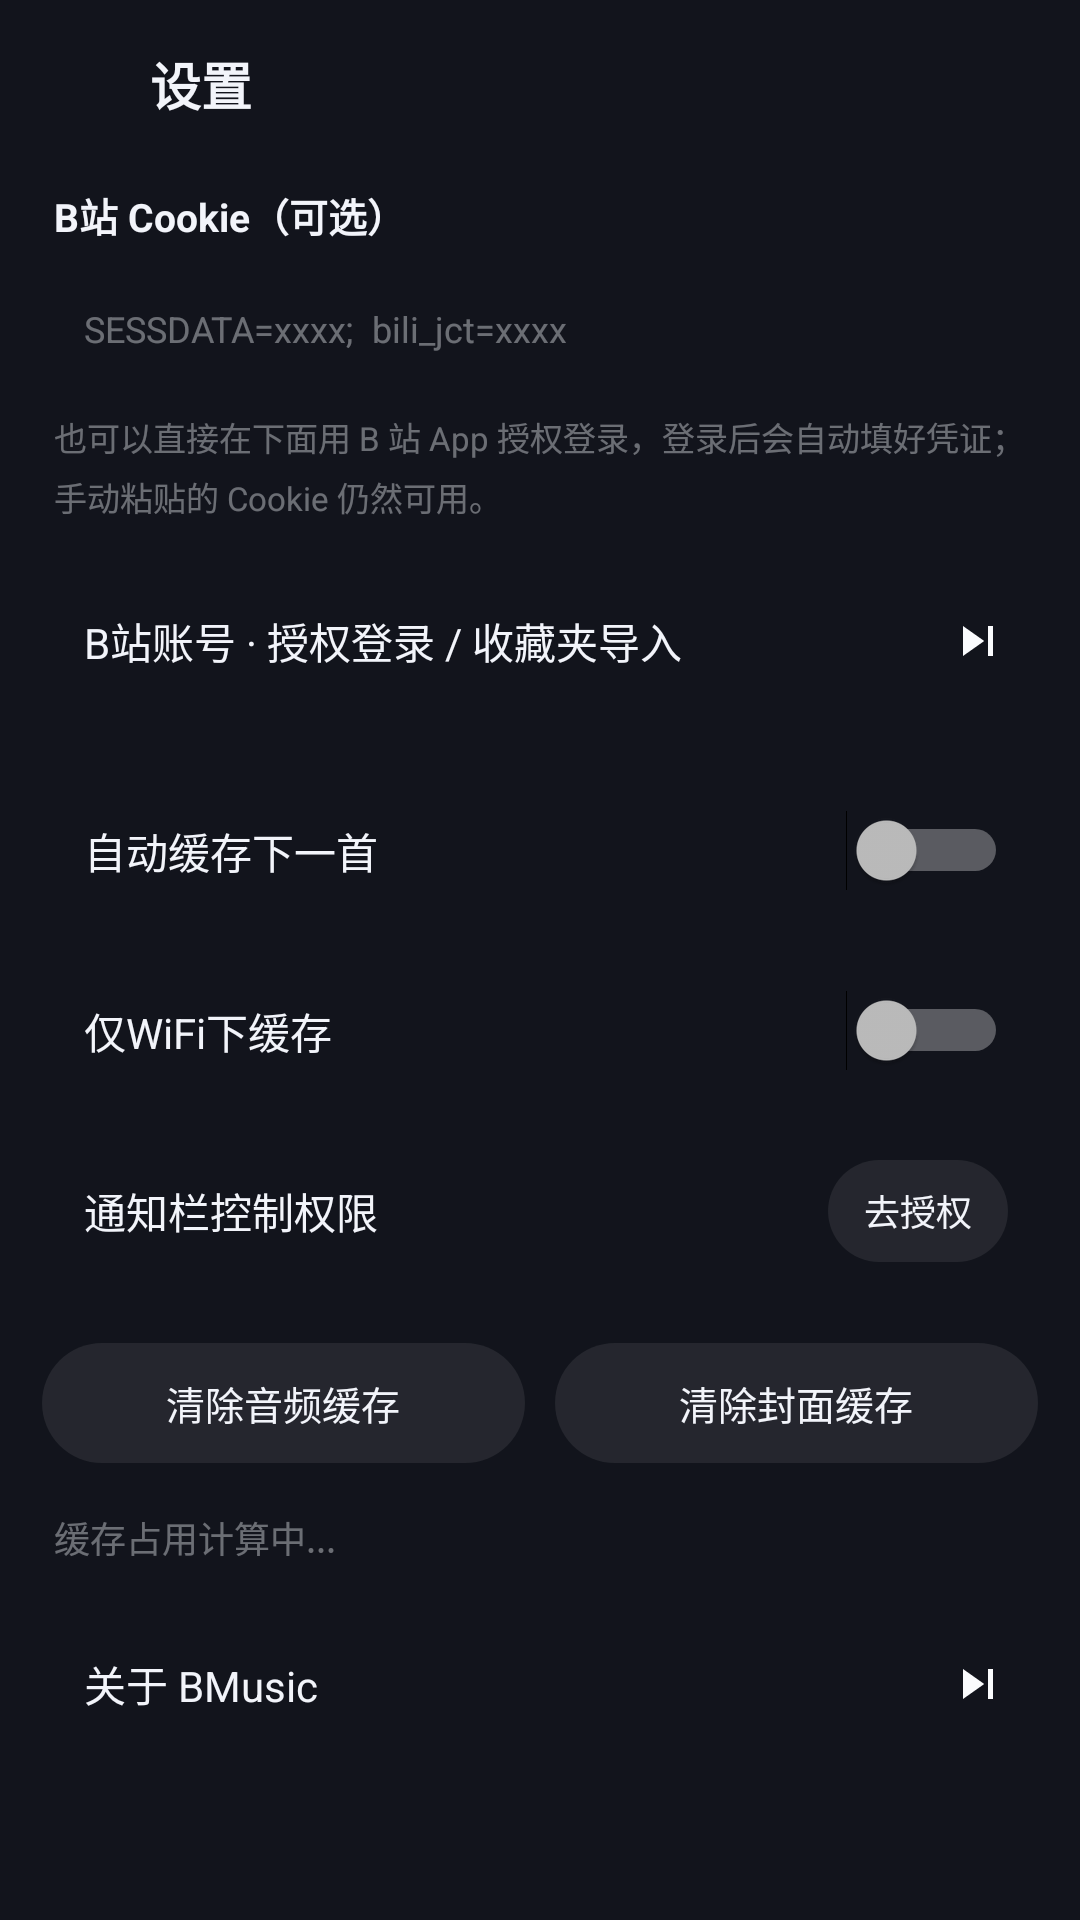

This screen was rendered from an Android layout file. Write that file and the resources it references.
<!-- AndroidManifest.xml: application theme AppTheme -->
<!-- res/layout/activity_settings.xml -->
<?xml version="1.0" encoding="utf-8"?>
<ScrollView xmlns:android="http://schemas.android.com/apk/res/android"
    android:layout_width="match_parent"
    android:layout_height="match_parent"
    android:background="@color/bg">

    <LinearLayout
        android:layout_width="match_parent"
        android:layout_height="wrap_content"
        android:orientation="vertical"
        android:paddingBottom="24dp">

        <LinearLayout
            android:layout_width="match_parent"
            android:layout_height="56dp"
            android:gravity="center_vertical"
            android:paddingLeft="6dp">

            <ImageButton
                android:id="@+id/back"
                android:layout_width="44dp"
                android:layout_height="44dp"
                android:background="@null"
                android:contentDescription="返回"
                android:src="@drawable/ic_back"
                android:tint="@color/text" />

            <TextView
                style="@style/TitleText"
                android:layout_width="wrap_content"
                android:layout_height="wrap_content"
                android:text="设置"
                android:textSize="17sp" />
        </LinearLayout>

        <TextView
            android:layout_width="wrap_content"
            android:layout_height="wrap_content"
            android:layout_marginLeft="18dp"
            android:layout_marginTop="6dp"
            android:text="B站 Cookie（可选）"
            android:textColor="@color/text"
            android:textSize="13sp"
            android:textStyle="bold" />

        <EditText
            android:id="@+id/cookie"
            android:layout_width="match_parent"
            android:layout_height="wrap_content"
            android:layout_marginLeft="16dp"
            android:layout_marginRight="16dp"
            android:layout_marginTop="8dp"
            android:background="@drawable/shape_card"
            android:hint="SESSDATA=xxxx;  bili_jct=xxxx"
            android:inputType="textMultiLine"
            android:maxLines="3"
            android:padding="12dp"
            android:textColor="@color/text"
            android:textColorHint="@color/text_dim"
            android:textSize="12sp" />

        <TextView
            android:layout_width="match_parent"
            android:layout_height="wrap_content"
            android:layout_marginLeft="18dp"
            android:layout_marginRight="18dp"
            android:layout_marginTop="8dp"
            android:lineSpacingExtra="4dp"
            android:text="也可以直接在下面用 B 站 App 授权登录，登录后会自动填好凭证；手动粘贴的 Cookie 仍然可用。"
            android:textColor="@color/text_dim"
            android:textSize="11sp" />

        <LinearLayout
            android:id="@+id/btn_bili_account"
            android:layout_width="match_parent"
            android:layout_height="52dp"
            android:layout_marginLeft="14dp"
            android:layout_marginRight="14dp"
            android:layout_marginTop="14dp"
            android:background="@drawable/shape_card"
            android:gravity="center_vertical"
            android:orientation="horizontal"
            android:paddingLeft="14dp"
            android:paddingRight="10dp">

            <TextView
                android:layout_width="0dp"
                android:layout_height="wrap_content"
                android:layout_weight="1"
                android:text="B站账号 · 授权登录 / 收藏夹导入"
                android:textColor="@color/text"
                android:textSize="14sp" />

            <ImageView
                android:layout_width="20dp"
                android:layout_height="20dp"
                android:src="@drawable/ic_next"
                android:tint="@color/text_dim" />
        </LinearLayout>

        <LinearLayout
            android:layout_width="match_parent"
            android:layout_height="52dp"
            android:layout_marginLeft="14dp"
            android:layout_marginRight="14dp"
            android:layout_marginTop="18dp"
            android:background="@drawable/shape_card"
            android:gravity="center_vertical"
            android:orientation="horizontal"
            android:paddingLeft="14dp"
            android:paddingRight="10dp">

            <TextView
                android:layout_width="0dp"
                android:layout_height="wrap_content"
                android:layout_weight="1"
                android:text="自动缓存下一首"
                android:textColor="@color/text"
                android:textSize="14sp" />

            <Switch
                android:id="@+id/sw_auto"
                android:layout_width="wrap_content"
                android:layout_height="wrap_content" />
        </LinearLayout>

        <LinearLayout
            android:layout_width="match_parent"
            android:layout_height="52dp"
            android:layout_marginLeft="14dp"
            android:layout_marginRight="14dp"
            android:layout_marginTop="8dp"
            android:background="@drawable/shape_card"
            android:gravity="center_vertical"
            android:orientation="horizontal"
            android:paddingLeft="14dp"
            android:paddingRight="10dp">

            <TextView
                android:layout_width="0dp"
                android:layout_height="wrap_content"
                android:layout_weight="1"
                android:text="仅WiFi下缓存"
                android:textColor="@color/text"
                android:textSize="14sp" />

            <Switch
                android:id="@+id/sw_wifi"
                android:layout_width="wrap_content"
                android:layout_height="wrap_content" />
        </LinearLayout>

        <LinearLayout
            android:layout_width="match_parent"
            android:layout_height="52dp"
            android:layout_marginLeft="14dp"
            android:layout_marginRight="14dp"
            android:layout_marginTop="8dp"
            android:background="@drawable/shape_card"
            android:gravity="center_vertical"
            android:orientation="horizontal"
            android:paddingLeft="14dp"
            android:paddingRight="10dp">

            <TextView
                android:layout_width="0dp"
                android:layout_height="wrap_content"
                android:layout_weight="1"
                android:text="通知栏控制权限"
                android:textColor="@color/text"
                android:textSize="14sp" />

            <Button
                android:id="@+id/btn_notify"
                android:layout_width="wrap_content"
                android:layout_height="34dp"
                android:background="@drawable/ripple_round"
                android:minWidth="0dp"
                android:paddingLeft="12dp"
                android:paddingRight="12dp"
                android:text="去授权"
                android:textAllCaps="false"
                android:textColor="@color/text"
                android:textSize="12sp" />
        </LinearLayout>

        <LinearLayout
            android:layout_width="match_parent"
            android:layout_height="wrap_content"
            android:layout_marginLeft="14dp"
            android:layout_marginRight="14dp"
            android:layout_marginTop="18dp"
            android:orientation="horizontal">

            <Button
                android:id="@+id/btn_clear_audio"
                android:layout_width="0dp"
                android:layout_height="40dp"
                android:layout_marginRight="5dp"
                android:layout_weight="1"
                android:background="@drawable/ripple_round"
                android:text="清除音频缓存"
                android:textAllCaps="false"
                android:textColor="@color/text"
                android:textSize="13sp" />

            <Button
                android:id="@+id/btn_clear_cover"
                android:layout_width="0dp"
                android:layout_height="40dp"
                android:layout_marginLeft="5dp"
                android:layout_weight="1"
                android:background="@drawable/ripple_round"
                android:text="清除封面缓存"
                android:textAllCaps="false"
                android:textColor="@color/text"
                android:textSize="13sp" />
        </LinearLayout>

        <TextView
            android:id="@+id/tv_usage"
            android:layout_width="match_parent"
            android:layout_height="wrap_content"
            android:layout_marginLeft="18dp"
            android:layout_marginTop="16dp"
            android:text="缓存占用计算中..."
            android:textColor="@color/text_dim"
            android:textSize="12sp" />

        <LinearLayout
            android:id="@+id/btn_about"
            android:layout_width="match_parent"
            android:layout_height="52dp"
            android:layout_marginLeft="14dp"
            android:layout_marginRight="14dp"
            android:layout_marginTop="14dp"
            android:background="@drawable/shape_card"
            android:gravity="center_vertical"
            android:orientation="horizontal"
            android:paddingLeft="14dp"
            android:paddingRight="10dp">

            <TextView
                android:layout_width="0dp"
                android:layout_height="wrap_content"
                android:layout_weight="1"
                android:text="关于 BMusic"
                android:textColor="@color/text"
                android:textSize="14sp" />

            <ImageView
                android:layout_width="20dp"
                android:layout_height="20dp"
                android:src="@drawable/ic_next"
                android:tint="@color/text_dim" />
        </LinearLayout>
    </LinearLayout>
</ScrollView>
<!-- resources referenced by this layout -->
<resources>
  <color name="bg">#FF12141C</color>
  <color name="text">#FFF2F4FA</color>
  <color name="text_dim">#66F2F4FA</color>
  <!-- drawable ic_next (drawable) -->
  <?xml version="1.0" encoding="utf-8"?>
  <vector xmlns:android="http://schemas.android.com/apk/res/android"
      android:width="24dp"
      android:height="24dp"
      android:viewportWidth="24.0"
      android:viewportHeight="24.0">
      <path
          android:fillColor="#FFFFFFFF"
          android:pathData="M6,18l8.5,-6L6,6v12zM16,6v12h2V6h-2z" />
  </vector>
  <!-- drawable ripple_round (drawable) -->
  <?xml version="1.0" encoding="utf-8"?>
  <shape xmlns:android="http://schemas.android.com/apk/res/android" android:shape="rectangle">
      <solid android:color="#14FFFFFF" />
      <corners android:radius="24dp" />
  </shape>
  <style name="TitleText">
          <item name="android:textSize">20sp</item>
          <item name="android:textColor">@color/text</item>
          <item name="android:textStyle">bold</item>
      </style>
  <style name="AppTheme" parent="@android:style/Theme.Material.NoActionBar">
          <item name="android:colorBackground">@color/bg</item>
          <item name="android:windowBackground">@color/bg</item>
          <item name="android:colorPrimary">@color/pink</item>
          <item name="android:colorPrimaryDark">@color/bg_soft</item>
          <item name="android:colorAccent">@color/pink</item>
          <item name="android:textColorPrimary">@color/text</item>
          <item name="android:textColorSecondary">@color/text_sub</item>
          <item name="android:navigationBarColor">@color/bg_soft</item>
          <item name="android:statusBarColor">@color/bg</item>
          <item name="android:windowLightStatusBar">false</item>
          <item name="android:windowTranslucentStatus">false</item>
          <item name="android:colorControlActivated">@color/pink</item>
          <item name="android:colorControlHighlight">#33FB7299</item>
          <item name="android:windowContentOverlay">@null</item>
      </style>
  <color name="pink">#FFFB7299</color>
  <color name="bg_soft">#FF1A1D28</color>
  <color name="text_sub">#99F2F4FA</color>
</resources>
